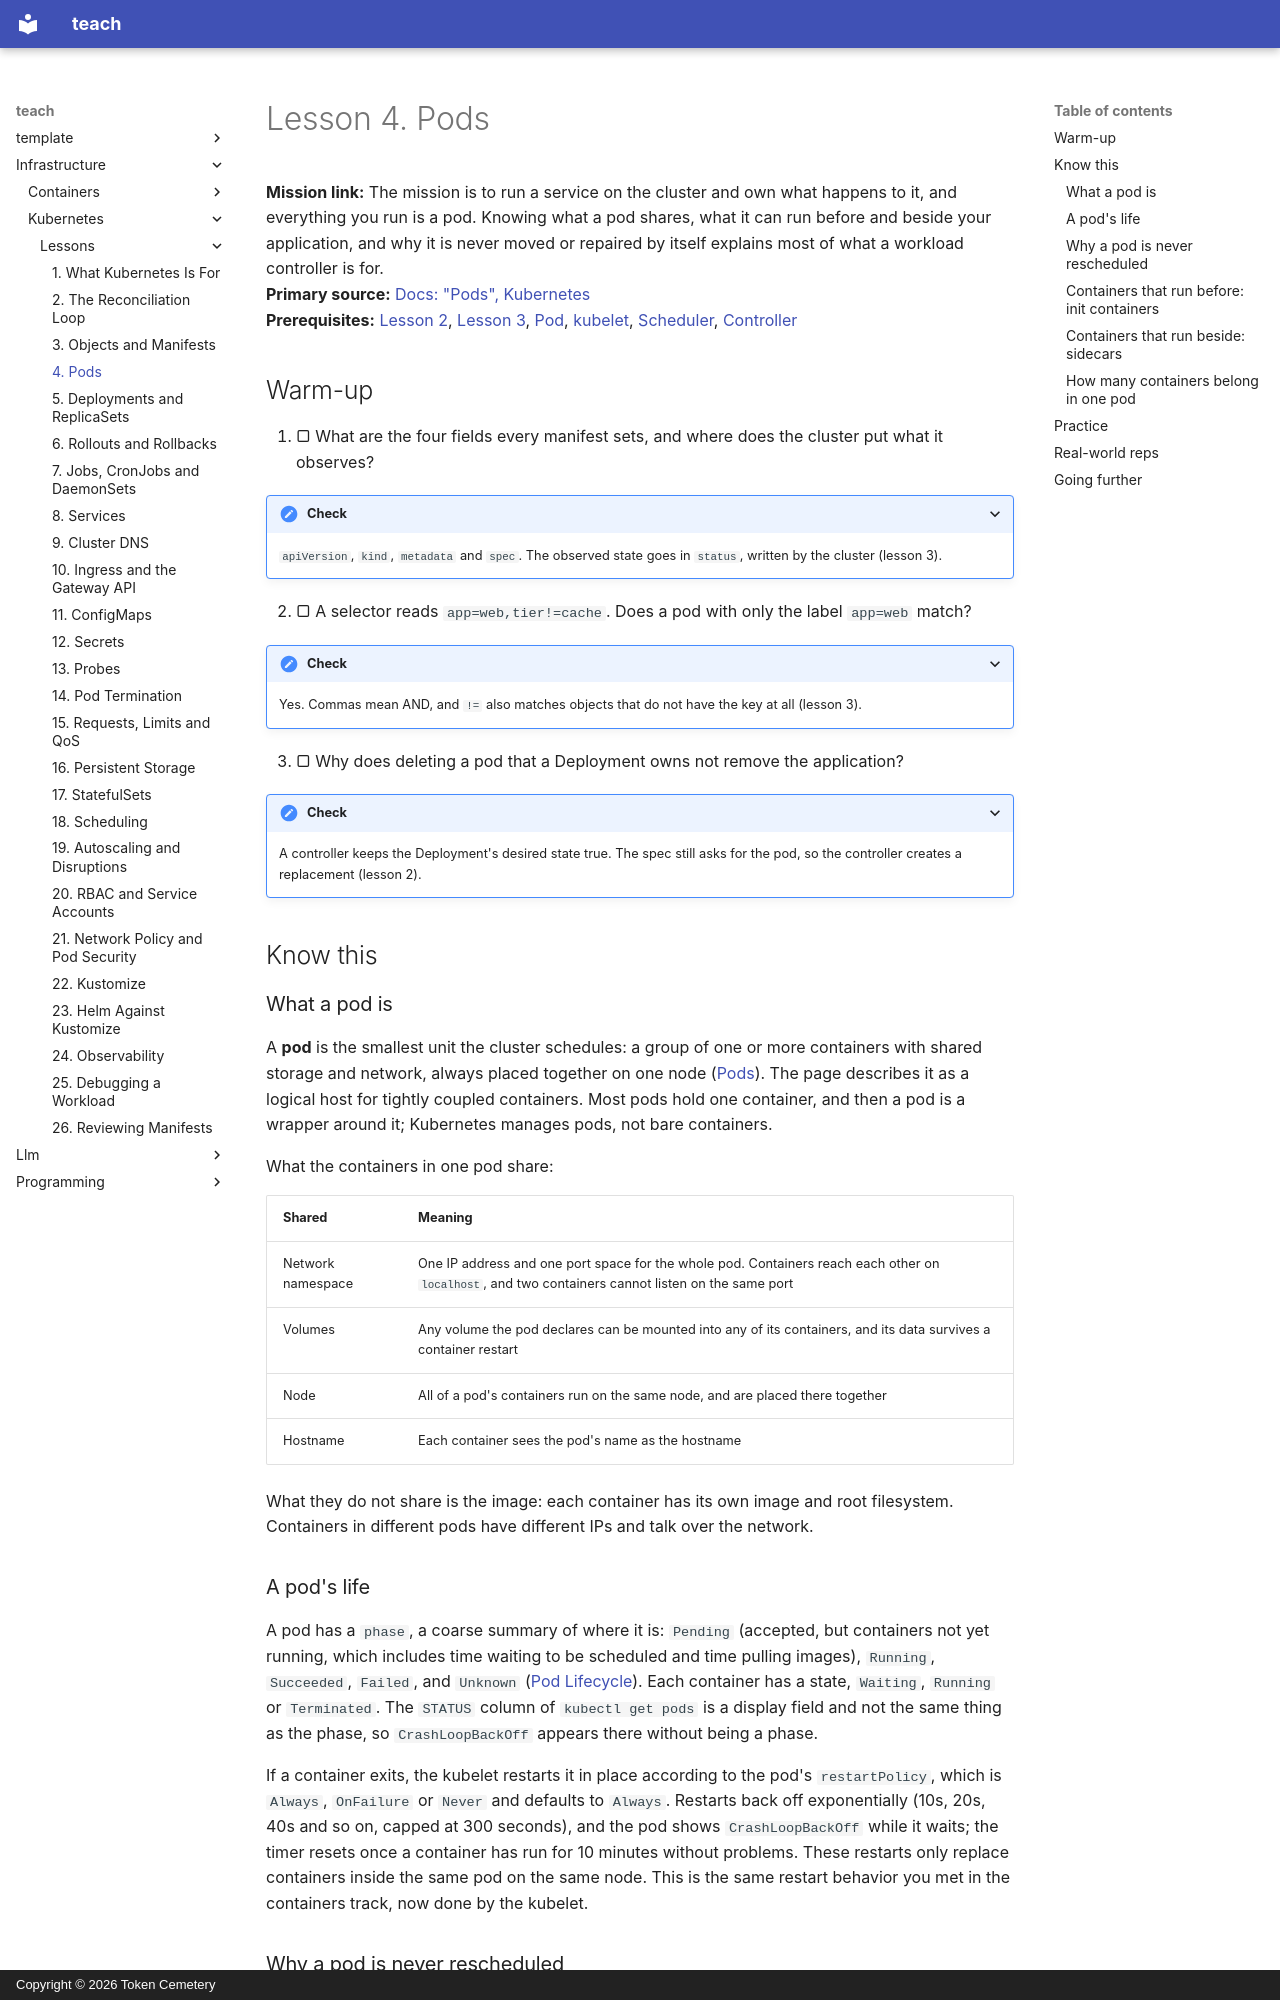

repository: TokenCemetery/teach · page: infrastructure/kubernetes/lessons/0004-pods/index.html · generator: mkdocs · copyright: Copyright © 2026 Token Cemetery

---
title: "4. Pods"
description: A pod is the unit the cluster schedules, containers that share a network namespace and volumes, and why you rarely create one yourself
type: lesson
---

# Lesson 4. Pods

**Mission link:** The mission is to run a service on the cluster and own what happens to it, and everything you run is a pod. Knowing what a pod shares, what it can run before and beside your application, and why it is never moved or repaired by itself explains most of what a workload controller is for.
**Primary source:** [Docs: "Pods", Kubernetes](https://kubernetes.io/docs/concepts/workloads/pods/)
**Prerequisites:** [Lesson 2](0002-the-reconciliation-loop.md), [Lesson 3](0003-objects-and-manifests.md), [Pod](../GLOSSARY.md), [kubelet](../GLOSSARY.md), [Scheduler](../GLOSSARY.md), [Controller](../GLOSSARY.md)

## Warm-up

1. ▢ What are the four fields every manifest sets, and where does the cluster put what it observes?

<details markdown="1"><summary>Check</summary>

`apiVersion`, `kind`, `metadata` and `spec`. The observed state goes in `status`, written by the cluster (lesson 3).

</details>

2. ▢ A selector reads `app=web,tier!=cache`. Does a pod with only the label `app=web` match?

<details markdown="1"><summary>Check</summary>

Yes. Commas mean AND, and `!=` also matches objects that do not have the key at all (lesson 3).

</details>

3. ▢ Why does deleting a pod that a Deployment owns not remove the application?

<details markdown="1"><summary>Check</summary>

A controller keeps the Deployment's desired state true. The spec still asks for the pod, so the controller creates a replacement (lesson 2).

</details>

## Know this

### What a pod is

A **pod** is the smallest unit the cluster schedules: a group of one or more containers with shared storage and network, always placed together on one node ([Pods](https://kubernetes.io/docs/concepts/workloads/pods/)). The page describes it as a logical host for tightly coupled containers. Most pods hold one container, and then a pod is a wrapper around it; Kubernetes manages pods, not bare containers.

What the containers in one pod share:

|Shared|Meaning|
|---|---|
|Network namespace|One IP address and one port space for the whole pod. Containers reach each other on `localhost`, and two containers cannot listen on the same port|
|Volumes|Any volume the pod declares can be mounted into any of its containers, and its data survives a container restart|
|Node|All of a pod's containers run on the same node, and are placed there together|
|Hostname|Each container sees the pod's name as the hostname|

What they do not share is the image: each container has its own image and root filesystem. Containers in different pods have different IPs and talk over the network.

### A pod's life

A pod has a `phase`, a coarse summary of where it is: `Pending` (accepted, but containers not yet running, which includes time waiting to be scheduled and time pulling images), `Running`, `Succeeded`, `Failed`, and `Unknown` ([Pod Lifecycle](https://kubernetes.io/docs/concepts/workloads/pods/pod-lifecycle/)). Each container has a state, `Waiting`, `Running` or `Terminated`. The `STATUS` column of `kubectl get pods` is a display field and not the same thing as the phase, so `CrashLoopBackOff` appears there without being a phase.

If a container exits, the kubelet restarts it in place according to the pod's `restartPolicy`, which is `Always`, `OnFailure` or `Never` and defaults to `Always`. Restarts back off exponentially (10s, 20s, 40s and so on, capped at 300 seconds), and the pod shows `CrashLoopBackOff` while it waits; the timer resets once a container has run for 10 minutes without problems. These restarts only replace containers inside the same pod on the same node. This is the same restart behavior you met in the containers track, now done by the kubelet.
